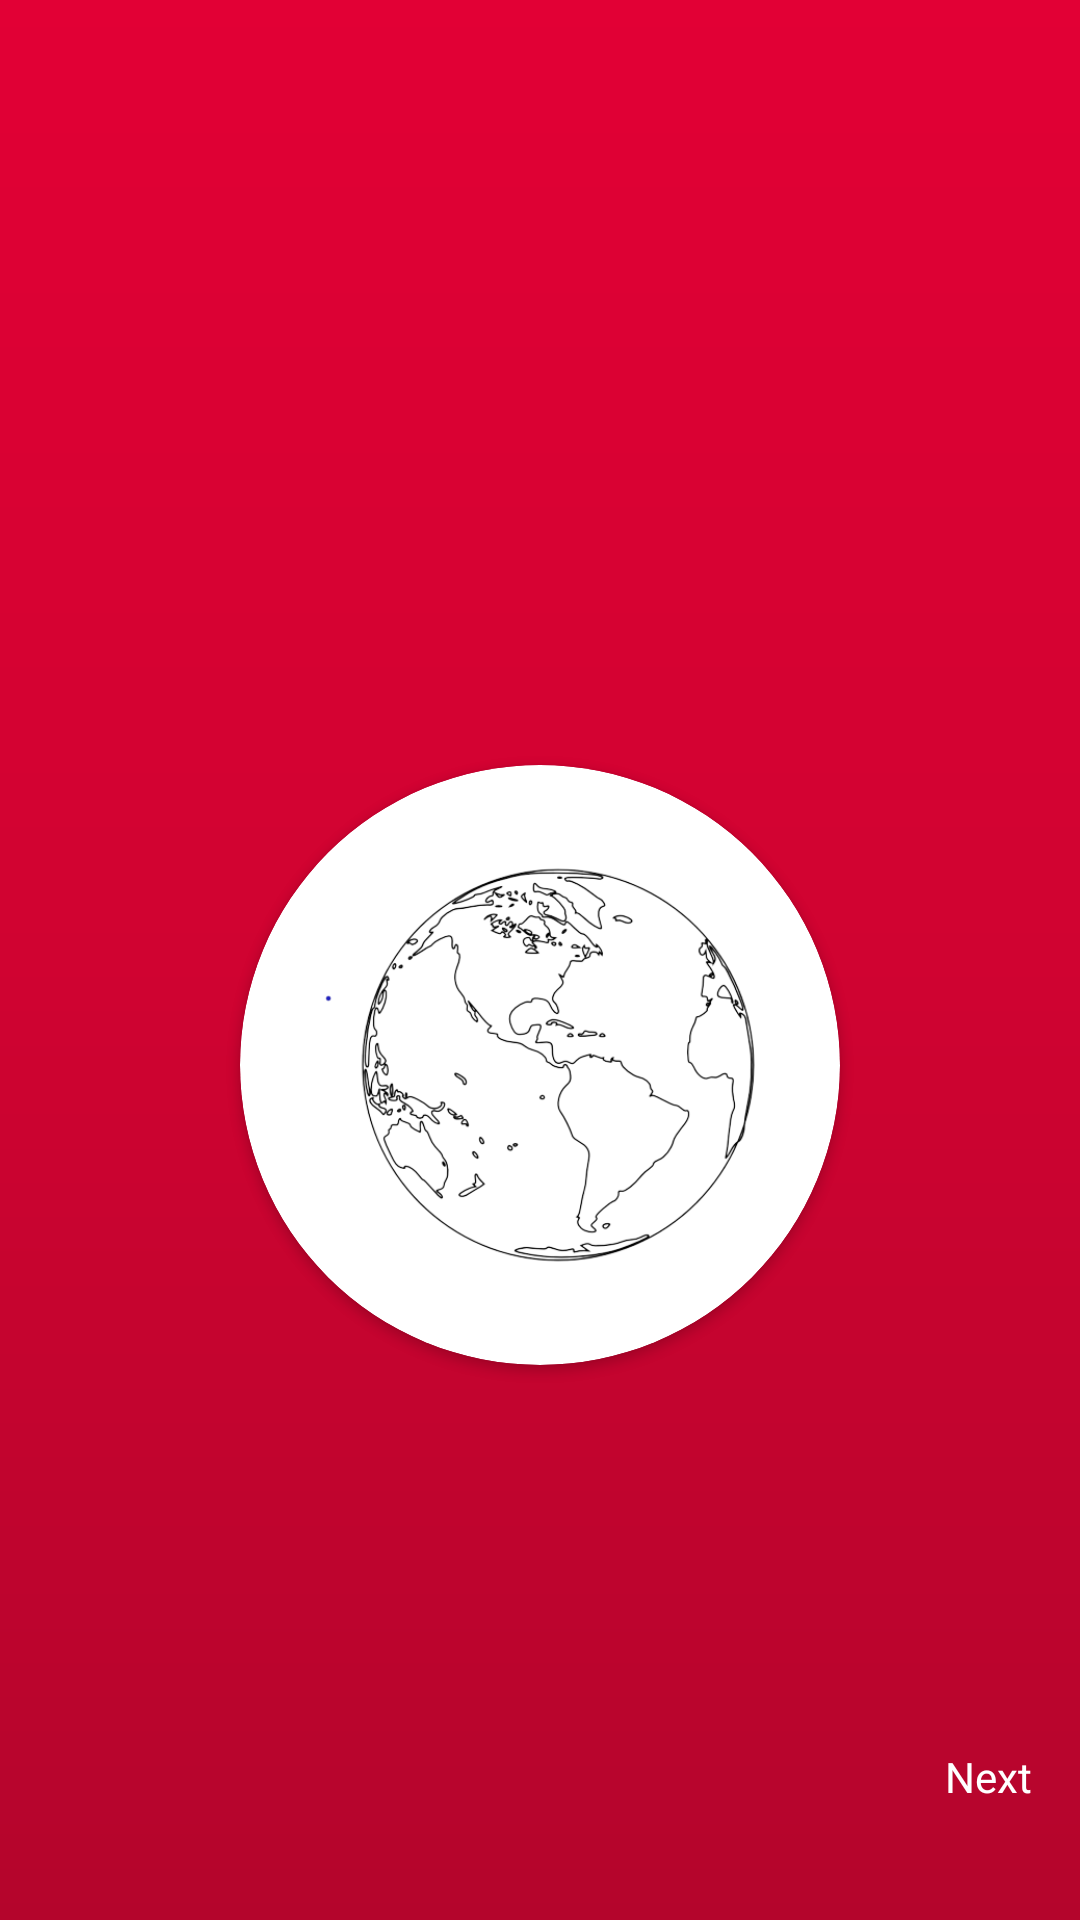

The Android layout XML behind this screen, and the referenced resources:
<!-- AndroidManifest.xml: application theme Theme.Duncan -->
<!-- res/layout/activity_onboarding.xml -->
<?xml version="1.0" encoding="utf-8"?>
<androidx.constraintlayout.widget.ConstraintLayout
    xmlns:android="http://schemas.android.com/apk/res/android"
    xmlns:app="http://schemas.android.com/apk/res-auto"
    xmlns:tools="http://schemas.android.com/tools"
    android:layout_width="match_parent"
    android:layout_height="match_parent"
    android:background="@drawable/background"
    tools:context=".OnboardingActivity">


    <androidx.cardview.widget.CardView
        android:layout_width="200dp"
        android:layout_height="200dp"
        android:layout_marginTop="255dp"
        app:cardCornerRadius="100dp"
        app:layout_constraintEnd_toEndOf="parent"
        app:layout_constraintStart_toStartOf="parent"
        app:layout_constraintTop_toTopOf="parent">

        <ImageView
            android:id="@+id/imageView3"
            android:layout_width="wrap_content"
            android:layout_height="wrap_content"
            app:srcCompat="@drawable/globe" />
    </androidx.cardview.widget.CardView>

    <ImageView
        android:id="@+id/imageView4"
        android:layout_width="wrap_content"
        android:layout_height="wrap_content"
        android:layout_marginEnd="8dp"
        android:layout_marginBottom="48dp"
        app:layout_constraintBottom_toBottomOf="parent"
        app:layout_constraintEnd_toEndOf="parent"
        app:srcCompat="@drawable/ic_arrow_forward" />

    <TextView
        android:id="@+id/textView5"
        android:layout_width="wrap_content"
        android:layout_height="wrap_content"
        android:layout_marginEnd="8dp"
        android:text="Next"
        android:textColor="@color/white"
        app:layout_constraintBottom_toBottomOf="@+id/imageView4"
        app:layout_constraintEnd_toStartOf="@+id/imageView4"
        app:layout_constraintTop_toTopOf="@+id/imageView4" />

</androidx.constraintlayout.widget.ConstraintLayout>
<!-- resources referenced by this layout -->
<resources>
  <color name="white">#FFFFFFFF</color>
  <!-- drawable background (drawable) -->
  <?xml version="1.0" encoding="utf-8"?>
  <shape
      xmlns:android="http://schemas.android.com/apk/res/android"
      android:shape="rectangle">
  
      <gradient
          android:angle="60"
          android:startColor="@color/red_start"
          android:centerColor="@color/red_center"
          android:endColor="@color/red_end"/>
  
  </shape>
  <!-- drawable globe: png bitmap (drawable, 68516 bytes) -->
  <style name="Theme.Duncan" parent="Theme.MaterialComponents.DayNight.NoActionBar">
          
          <item name="colorPrimary">@color/purple_500</item>
          <item name="colorPrimaryVariant">@color/purple_700</item>
          <item name="colorOnPrimary">@color/white</item>
          
          <item name="colorSecondary">@color/teal_200</item>
          <item name="colorSecondaryVariant">@color/teal_700</item>
          <item name="colorOnSecondary">@color/black</item>
          
          <item name="android:statusBarColor">?attr/colorPrimaryVariant</item>
          
          <item name="android:windowFullscreen">true</item>
      </style>
  <color name="red_start">#E20035</color>
  <color name="red_center">#D00331</color>
  <color name="red_end">#B4052C</color>
  <color name="purple_500">#FF6200EE</color>
  <color name="purple_700">#FF3700B3</color>
  <color name="teal_200">#FF03DAC5</color>
  <color name="teal_700">#FF018786</color>
  <color name="black">#FF000000</color>
</resources>
